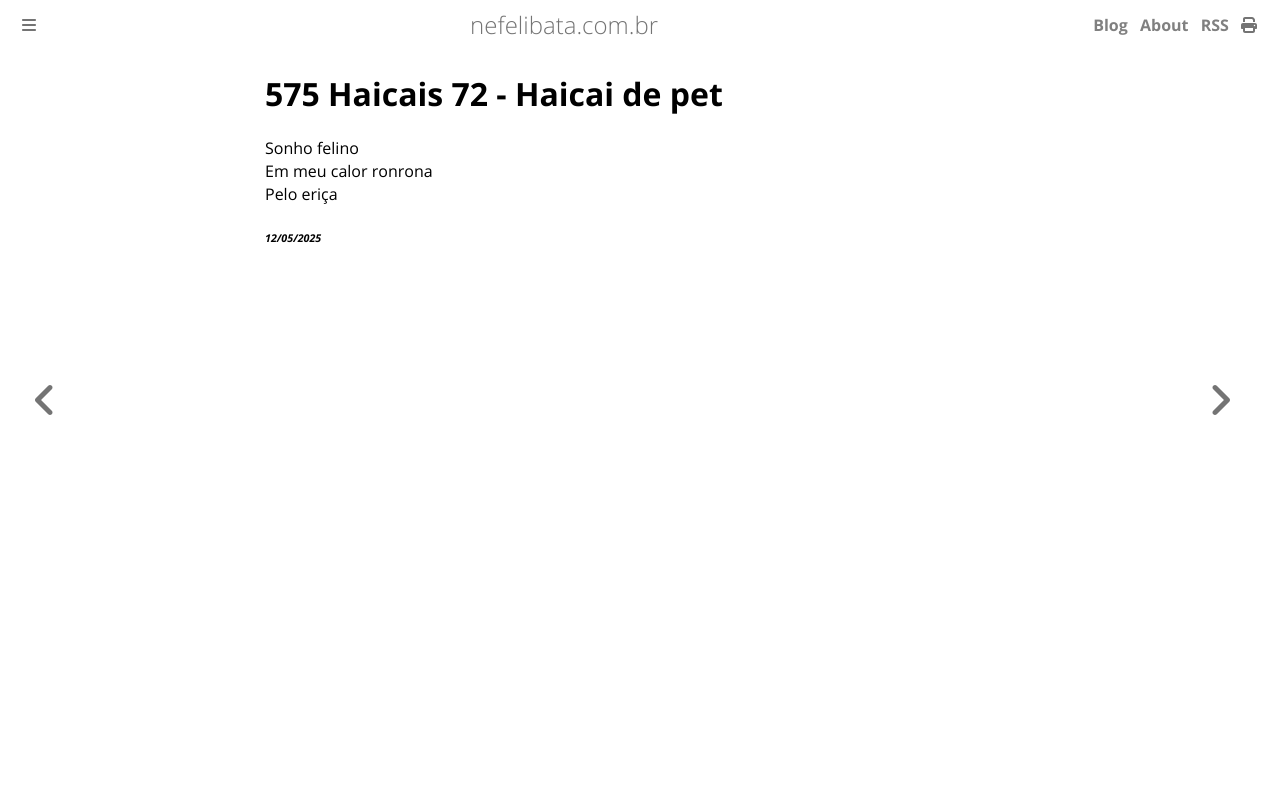

repository: ameopoema/nefelibata · page: 2025-05-12-Haicai_de_pet.html · generator: mdbook

# 575 Haicais 72 - Haicai de pet  
Sonho felino  
Em meu calor ronrona  
Pelo eriça  


###### *12/05/2025*  
&nbsp;<br>
&nbsp;<br>
&nbsp;<br>
&nbsp;<br>
&nbsp;<br>
